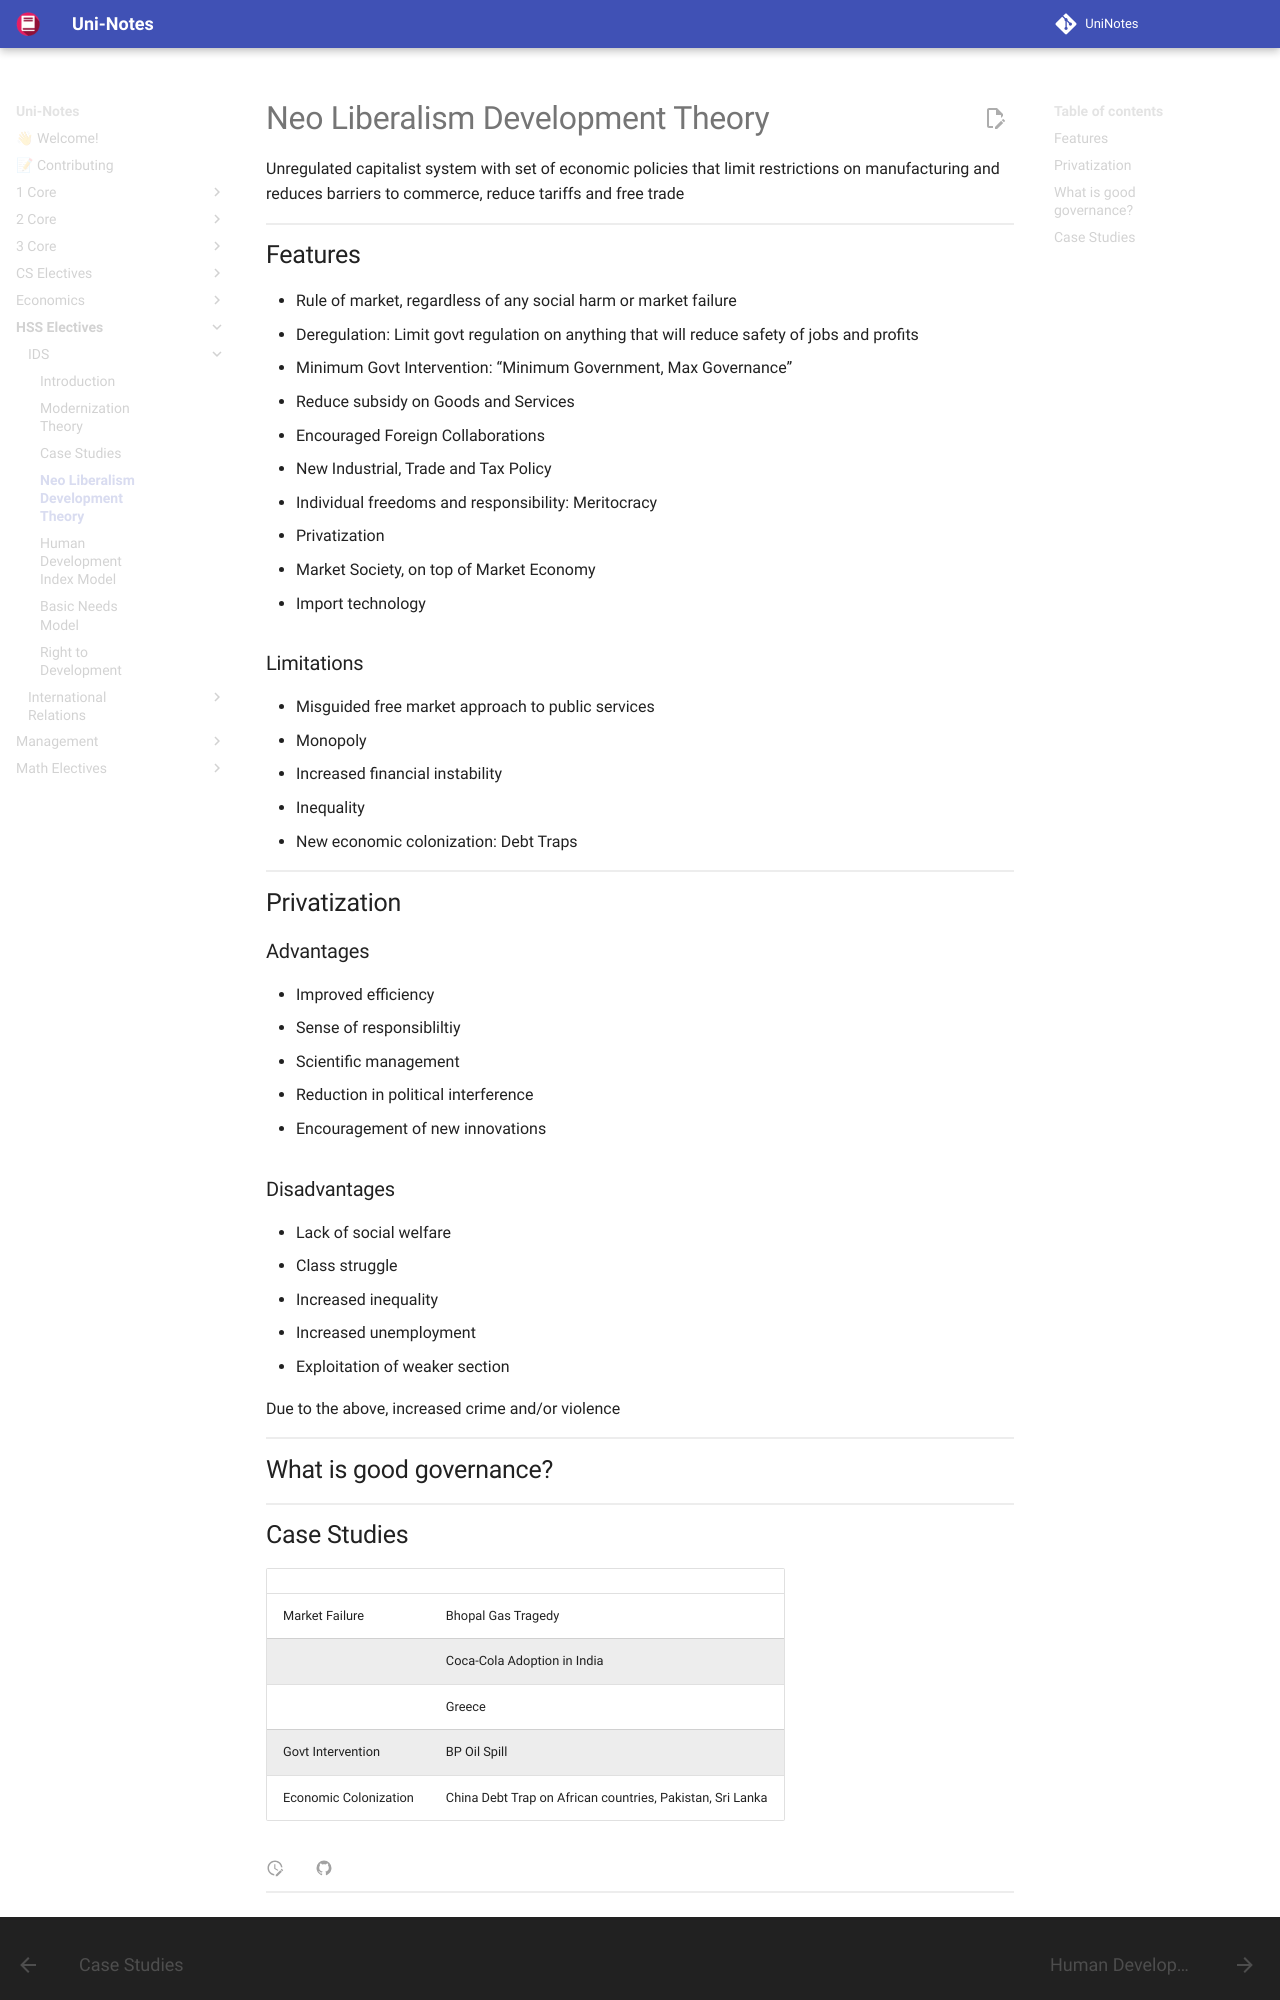

repository: uni-notes/uni-notes · page: HSS_Electives/IDS/04_Neo_Liberalism_Development_Theory/index.html · generator: mkdocs

# Neo Liberalism Development Theory

Unregulated capitalist system with set of economic policies that limit restrictions on manufacturing and reduces barriers to commerce, reduce tariffs and free trade

## Features

- Rule of market, regardless of any social harm or market failure
- Deregulation: Limit govt regulation on anything that will reduce safety of jobs and profits
- Minimum Govt Intervention: “Minimum Government, Max Governance”
  - Reduce subsidy on Goods and Services
  - Encouraged Foreign Collaborations
  - New Industrial, Trade and Tax Policy

- Individual freedoms and responsibility: Meritocracy
- Privatization
- Market Society, on top of Market Economy
- Import technology

### Limitations

- Misguided free market approach to public services
- Monopoly
- Increased financial instability
- Inequality
- New economic colonization: Debt Traps

## Privatization

### Advantages

- Improved efficiency
- Sense of responsibliltiy
- Scientific management
- Reduction in political interference
- Encouragement of new innovations

### Disadvantages

- Lack of social welfare
- Class struggle
- Increased inequality
- Increased unemployment
- Exploitation of weaker section

Due to the above, increased crime and/or violence

## What is good governance?
